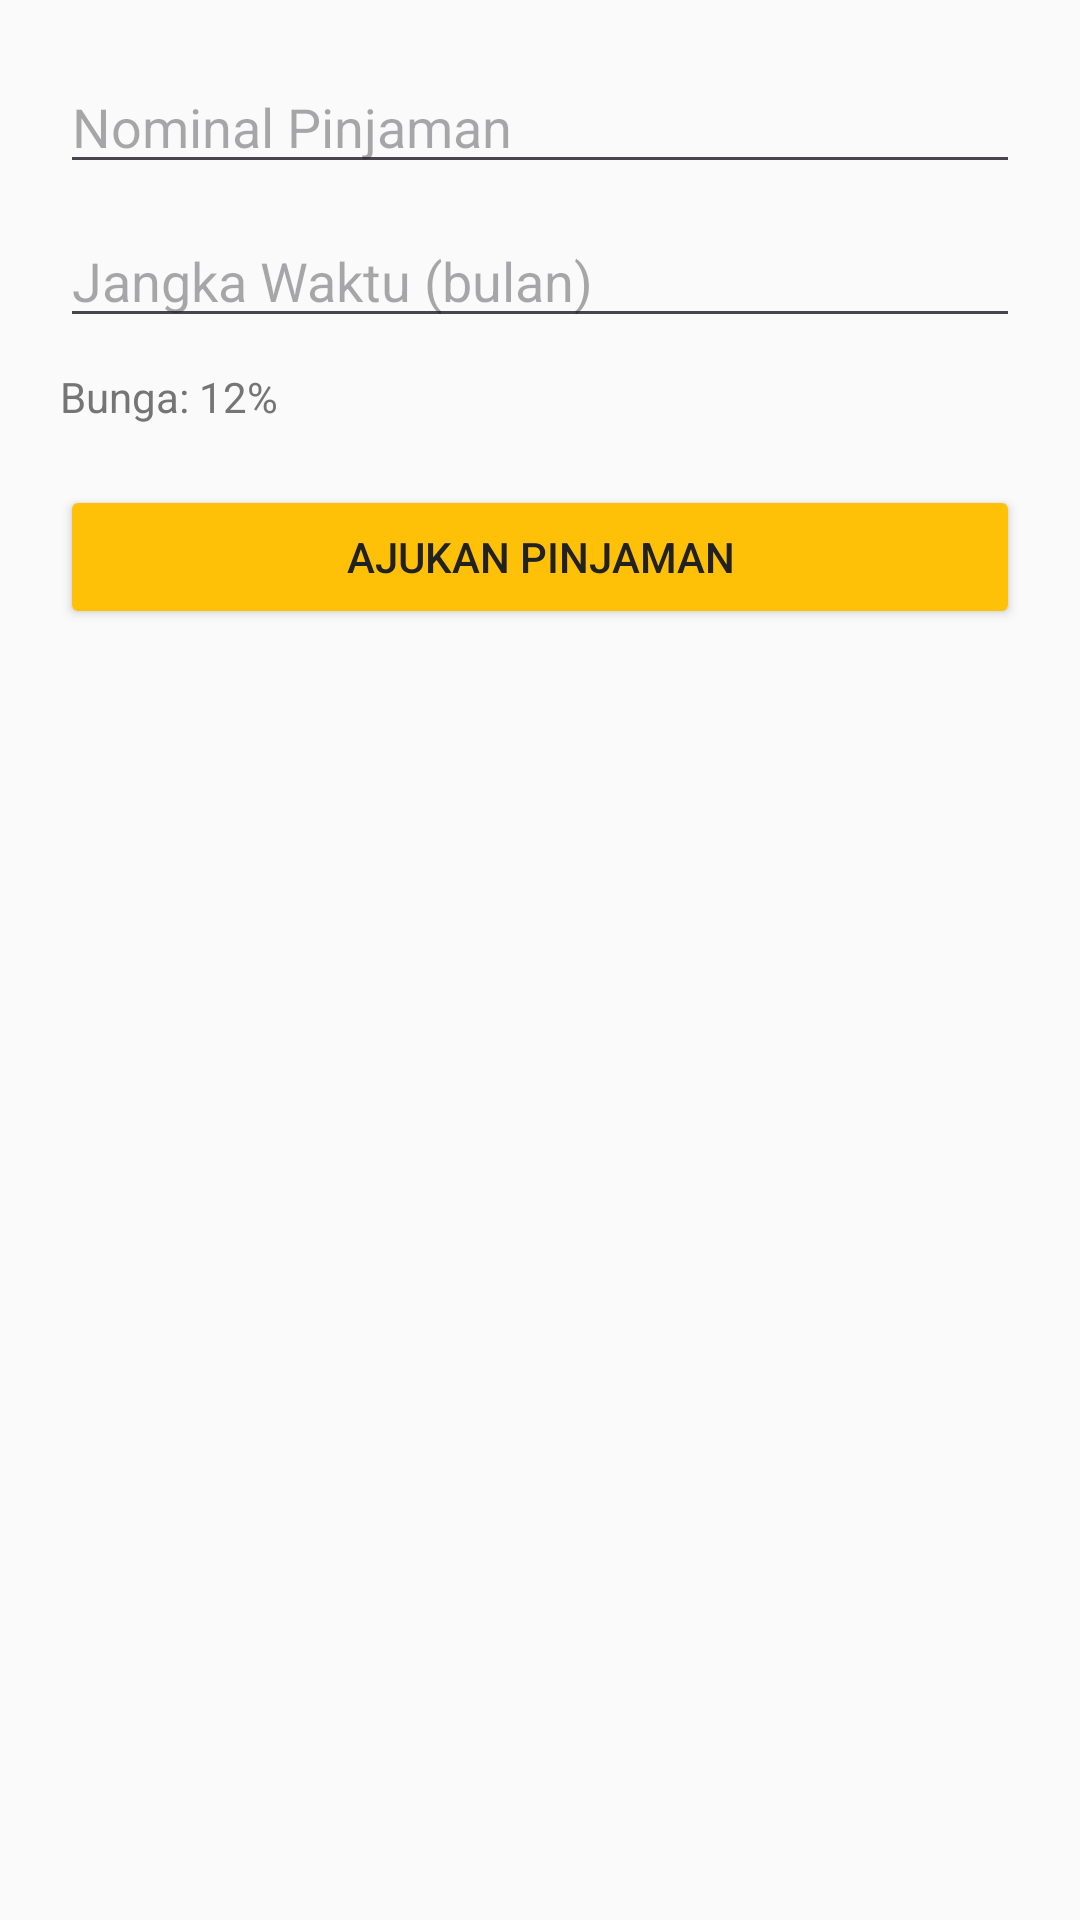

Write the Android layout XML for this screen, with the resource values it uses.
<!-- AndroidManifest.xml: application theme Theme.Tabungin -->
<!-- res/layout/fragment_pinjaman.xml -->
<LinearLayout xmlns:android="http://schemas.android.com/apk/res/android"
    android:layout_width="match_parent"
    android:layout_height="match_parent"
    android:orientation="vertical"
    android:padding="20dp"
    android:background="@color/background">

    <EditText
        android:id="@+id/inputNominalPinjaman"
        android:layout_width="match_parent"
        android:layout_height="wrap_content"
        android:hint="Nominal Pinjaman"
        android:inputType="number"/>

    <EditText
        android:id="@+id/inputTenor"
        android:layout_width="match_parent"
        android:layout_height="wrap_content"
        android:hint="Jangka Waktu (bulan)"
        android:inputType="number"
        android:layout_marginTop="10dp"/>

    <TextView
        android:layout_width="wrap_content"
        android:layout_height="wrap_content"
        android:text="Bunga: 12%"
        android:textColor="@color/text_secondary"
        android:layout_marginTop="10dp"/>

    <Button
        android:id="@+id/btnAjukanPinjaman"
        android:layout_width="match_parent"
        android:layout_height="wrap_content"
        android:text="Ajukan Pinjaman"
        android:backgroundTint="@color/accent_gold"
        android:textColor="@color/text_primary"
        android:layout_marginTop="20dp"/>
</LinearLayout>
<!-- resources referenced by this layout -->
<resources>
  <color name="accent_gold">#FFC107</color>
  <color name="background">#FAFAFA</color>
  <color name="text_primary">#212121</color>
  <color name="text_secondary">#757575</color>
  <style name="Theme.Tabungin" parent="Theme.Material3.DayNight.NoActionBar">
          <item name="colorPrimary">@color/primary_green</item>
          <item name="colorPrimaryDark">@color/primary_dark</item>
          <item name="colorAccent">@color/accent_gold</item>
          <item name="android:colorBackground">@color/background</item>
          <item name="android:textColor">@color/text_primary</item>
      </style>
  <color name="primary_green">#4CAF50</color>
  <color name="primary_dark">#388E3C</color>
</resources>
